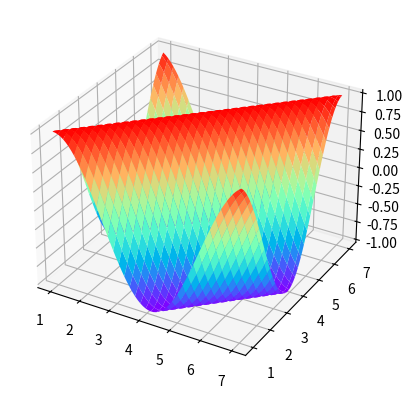

Write Python code to recreate this figure.
import numpy as np
import matplotlib.pyplot as plt
from matplotlib import cm

x  = np.linspace(1,7,70)
y  = np.linspace(1,7,70)

#ejemplo de uso del comando Meshgrid
X,Y = np.meshgrid(x,y)
P   = X-Y
f   = np.cos(P)


fig = plt.figure()
ax = fig.add_subplot(projection='3d')
surf = ax.plot_surface(X, Y, f, 
                cmap=cm.rainbow,
                linewidth=0, 
		        antialiased=True)
plt.show()
